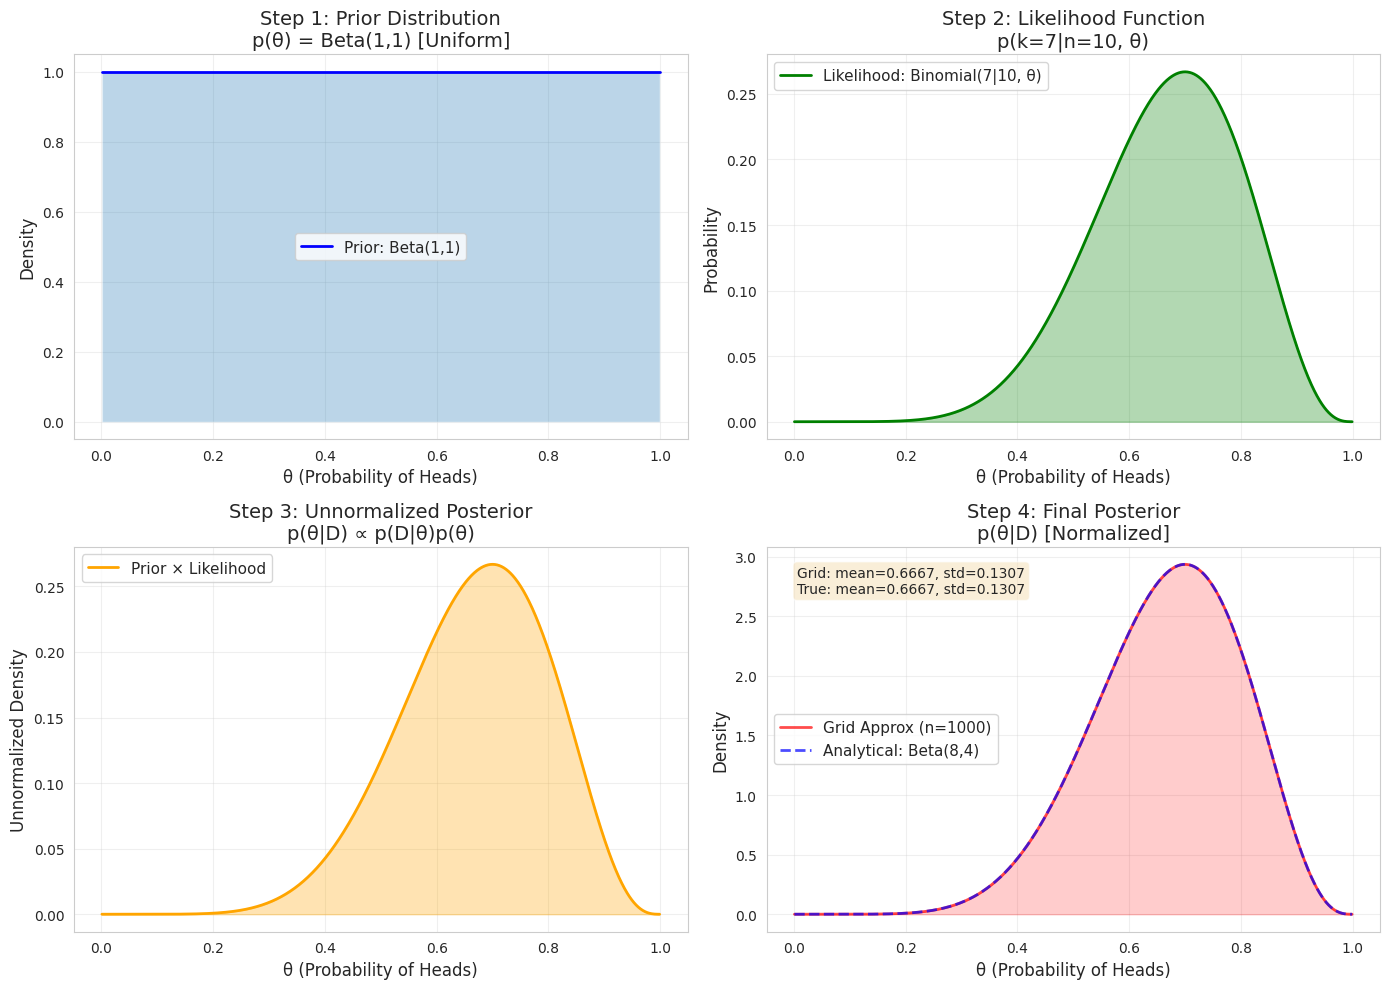

Reproduce this figure in Python. (Note: this script raises an exception after producing the figure.)
"""
01_grid_approximation_basics.py

GRID APPROXIMATION FOR BAYESIAN INFERENCE: BEGINNER LEVEL
==========================================================

Learning Objectives:
-------------------
1. Understand grid approximation as the simplest numerical posterior computation
2. Implement grid approximation for 1D parameter inference
3. Compare grid approximation with analytical solutions
4. Understand computational costs and limitations
5. See why we need more sophisticated sampling methods

Mathematical Foundation:
-----------------------
Bayes' Theorem:
    p(θ | D) = p(D | θ) p(θ) / p(D)

Central Difficulty:
-------------------
The term p(D), also called the *evidence* or *marginal likelihood*, is:
    p(D) = ∫ p(D | θ) p(θ) dθ

This integral is usually impossible to compute analytically.
But **the key insight is that we never need p(D) explicitly**.

Why p(D) Does NOT Matter:
-------------------------
Bayesian computation only requires the posterior **up to a constant**.
That is:
    p(θ | D) ∝ p(D | θ) p(θ)

In grid approximation, we compute:
    unnormalized_i = p(D | θ_i) * p(θ_i)

Then normalize by:
    p(θ_i | D) = unnormalized_i / Σ_j unnormalized_j

The denominator Σ_j unnormalized_j plays the role of p(D),
but we never compute p(D) symbolically — we only use it to normalize.
This idea generalizes to all Bayesian numerical methods:
    • Grid approx: denominator = sum over grid points
    • Importance sampling: denominator = sum of weights
    • MCMC: acceptance ratios cancel the normalizing constant
    • Diffusion/score-based models: learn ∇ log p(x) (normalizing constant cancels)

Grid Approximation Strategy:
---------------------------
1. Define grid of θ values: θ₁, θ₂, ..., θₙ
2. Compute prior at each point: p(θᵢ)
3. Compute likelihood at each point: p(D | θᵢ)
4. Compute unnormalized posterior: p̃(θᵢ) = p(D | θᵢ) p(θᵢ)
5. Normalize:
       p(θᵢ | D) = p̃(θᵢ) / Σⱼ p̃(θⱼ)

Why This Matters:
----------------
- Easiest numerical method for posterior computation
- Makes Bayes' theorem concrete and computational
- Demonstrates how we avoid computing p(D)
- Useful for teaching and simple 1D examples
- Reveals why high-dimensional inference is hard
- Prepares intuition for:
    • Importance sampling (weighted sums)
    • MCMC/Langevin dynamics (ratios, no normalizing constant)
    • Diffusion models (score = ∇ log p(x), normalizing constant cancels)

Connection to Diffusion Models:
------------------------------
Even advanced generative models rely on this same principle:
we only need the *unnormalized* log-density.

In diffusion:
    reverse drift = f(x,t) - g(t)^2 ∇_x log p_t(x)
Again, no need for p_t(x)'s normalizing constant.

Summary:
--------
Grid approximation teaches:
    Bayesian inference = prior × likelihood (unnormalized)
    Final posterior = normalized unnormalized values
    p(D) never needs to be computed explicitly

This insight is the backbone of all modern Bayesian computation.
"""

import numpy as np
import matplotlib.pyplot as plt
import os
from scipy.stats import norm, beta, gamma, binom, poisson
from scipy.integrate import simpson
import seaborn as sns

# Set style for better-looking plots
sns.set_style("whitegrid")
plt.rcParams['figure.figsize'] = (14, 10)


# =============================================================================
# PART 1: SIMPLEST EXAMPLE - COIN FLIP WITH GRID APPROXIMATION
# =============================================================================

def example_1_coin_flip_grid():
    """
    Example 1: Coin Flip Inference Using Grid Approximation
    =======================================================
    
    Problem: We flip a coin n times and observe k heads.
             Infer θ = P(heads) using grid approximation.
    
    Mathematical Setup:
    ------------------
    - Parameter: θ ∈ [0, 1]
    - Prior: p(θ) = Beta(α, β) or Uniform[0,1] = Beta(1,1)
    - Likelihood: p(k|θ,n) = Binomial(k; n, θ) = C(n,k) θᵏ (1-θ)ⁿ⁻ᵏ
    - Posterior: p(θ|k,n) ∝ p(k|θ,n) p(θ)
    
    Grid Approximation Algorithm:
    ----------------------------
    1. Create grid: θ = [0.001, 0.002, ..., 0.999]
    2. Evaluate prior: p(θᵢ) for each grid point
    3. Evaluate likelihood: p(k|θᵢ, n) for each grid point
    4. Multiply: unnormalized_posterior = prior × likelihood
    5. Normalize: posterior = unnormalized_posterior / sum(unnormalized_posterior)
    
    Why Start Here?
    --------------
    - We know the analytical answer: Beta(α+k, β+n-k)
    - Can verify our grid approximation works correctly
    - Builds intuition for numerical methods
    """
    print("=" * 70)
    print("EXAMPLE 1: Coin Flip with Grid Approximation")
    print("=" * 70)
    
    # Data: observed 7 heads in 10 flips
    n_flips = 10
    n_heads = 7
    
    # Prior: Beta(1, 1) = Uniform[0, 1]
    prior_alpha = 1
    prior_beta = 1
    
    print(f"\nData: {n_heads} heads in {n_flips} flips")
    print(f"Prior: Beta({prior_alpha}, {prior_beta}) [Uniform]")
    print(f"Analytical Posterior: Beta({prior_alpha + n_heads}, "
          f"{prior_beta + n_flips - n_heads})")
    
    # GRID APPROXIMATION
    # ==================
    
    # Step 1: Create a grid of θ values
    n_grid = 1000  # Number of grid points
    theta_grid = np.linspace(0.001, 0.999, n_grid)  # Avoid 0 and 1 exactly
    grid_width = theta_grid[1] - theta_grid[0]
    
    print(f"\nGrid Approximation Setup:")
    print(f"  Number of grid points: {n_grid}")
    print(f"  Grid range: [{theta_grid[0]:.3f}, {theta_grid[-1]:.3f}]")
    print(f"  Grid spacing: {grid_width:.6f}")
    
    # Step 2: Evaluate prior at each grid point
    # For Beta(1,1), this is just 1 (uniform)
    prior_grid = beta.pdf(theta_grid, prior_alpha, prior_beta)
    
    # Step 3: Evaluate likelihood at each grid point
    # Binomial likelihood: p(k|θ,n) = C(n,k) θᵏ (1-θ)ⁿ⁻ᵏ
    likelihood_grid = binom.pmf(n_heads, n_flips, theta_grid)
    
    # Step 4: Compute unnormalized posterior (prior × likelihood)
    unnormalized_posterior = prior_grid * likelihood_grid
    
    # Step 5: Normalize to get posterior
    # Discrete approximation to: ∫ p(θ|D) dθ = 1
    normalization_constant = np.sum(unnormalized_posterior) * grid_width
    posterior_grid = unnormalized_posterior / normalization_constant
    
    print(f"\nNormalization constant (approximate evidence): {normalization_constant:.6f}")
    
    # Compare with analytical solution
    analytical_posterior = beta.pdf(theta_grid, 
                                   prior_alpha + n_heads, 
                                   prior_beta + n_flips - n_heads)
    
    # Compute posterior mean and std from grid
    posterior_mean_grid = np.sum(theta_grid * posterior_grid * grid_width)
    posterior_var_grid = np.sum((theta_grid - posterior_mean_grid)**2 * 
                                posterior_grid * grid_width)
    posterior_std_grid = np.sqrt(posterior_var_grid)
    
    # Analytical posterior moments for Beta(α+k, β+n-k)
    post_alpha = prior_alpha + n_heads
    post_beta = prior_beta + n_flips - n_heads
    analytical_mean = post_alpha / (post_alpha + post_beta)
    analytical_std = np.sqrt(post_alpha * post_beta / 
                            ((post_alpha + post_beta)**2 * (post_alpha + post_beta + 1)))
    
    print(f"\nPosterior Mean:")
    print(f"  Grid approximation: {posterior_mean_grid:.6f}")
    print(f"  Analytical:         {analytical_mean:.6f}")
    print(f"  Error:              {abs(posterior_mean_grid - analytical_mean):.6e}")
    
    print(f"\nPosterior Std:")
    print(f"  Grid approximation: {posterior_std_grid:.6f}")
    print(f"  Analytical:         {analytical_std:.6f}")
    print(f"  Error:              {abs(posterior_std_grid - analytical_std):.6e}")
    
    # Visualization
    fig, axes = plt.subplots(2, 2, figsize=(14, 10))
    
    # Plot 1: Prior
    ax = axes[0, 0]
    ax.plot(theta_grid, prior_grid, 'b-', linewidth=2, label='Prior: Beta(1,1)')
    ax.fill_between(theta_grid, prior_grid, alpha=0.3)
    ax.set_xlabel('θ (Probability of Heads)', fontsize=12)
    ax.set_ylabel('Density', fontsize=12)
    ax.set_title('Step 1: Prior Distribution\np(θ) = Beta(1,1) [Uniform]', fontsize=14)
    ax.legend(fontsize=11)
    ax.grid(alpha=0.3)
    
    # Plot 2: Likelihood
    ax = axes[0, 1]
    ax.plot(theta_grid, likelihood_grid, 'g-', linewidth=2, 
           label=f'Likelihood: Binomial({n_heads}|{n_flips}, θ)')
    ax.fill_between(theta_grid, likelihood_grid, alpha=0.3, color='g')
    ax.set_xlabel('θ (Probability of Heads)', fontsize=12)
    ax.set_ylabel('Probability', fontsize=12)
    ax.set_title(f'Step 2: Likelihood Function\np(k={n_heads}|n={n_flips}, θ)', fontsize=14)
    ax.legend(fontsize=11)
    ax.grid(alpha=0.3)
    
    # Plot 3: Unnormalized Posterior
    ax = axes[1, 0]
    ax.plot(theta_grid, unnormalized_posterior, 'orange', linewidth=2,
           label='Prior × Likelihood')
    ax.fill_between(theta_grid, unnormalized_posterior, alpha=0.3, color='orange')
    ax.set_xlabel('θ (Probability of Heads)', fontsize=12)
    ax.set_ylabel('Unnormalized Density', fontsize=12)
    ax.set_title('Step 3: Unnormalized Posterior\np(θ|D) ∝ p(D|θ)p(θ)', fontsize=14)
    ax.legend(fontsize=11)
    ax.grid(alpha=0.3)
    
    # Plot 4: Final Posterior (Grid vs Analytical)
    ax = axes[1, 1]
    ax.plot(theta_grid, posterior_grid, 'r-', linewidth=2, 
           label=f'Grid Approx (n={n_grid})', alpha=0.7)
    ax.plot(theta_grid, analytical_posterior, 'b--', linewidth=2,
           label='Analytical: Beta(8,4)', alpha=0.7)
    ax.fill_between(theta_grid, posterior_grid, alpha=0.2, color='r')
    ax.set_xlabel('θ (Probability of Heads)', fontsize=12)
    ax.set_ylabel('Density', fontsize=12)
    ax.set_title('Step 4: Final Posterior\np(θ|D) [Normalized]', fontsize=14)
    ax.legend(fontsize=11)
    ax.grid(alpha=0.3)
    
    # Add text box with summary
    textstr = f'Grid: mean={posterior_mean_grid:.4f}, std={posterior_std_grid:.4f}\n'
    textstr += f'True: mean={analytical_mean:.4f}, std={analytical_std:.4f}'
    ax.text(0.05, 0.95, textstr, transform=ax.transAxes, fontsize=10,
           verticalalignment='top', bbox=dict(boxstyle='round', 
           facecolor='wheat', alpha=0.5))
    
    plt.tight_layout()
    fig_path = os.path.join(os.path.dirname(__file__), 'example1_coin_flip_grid.png')
    plt.savefig(fig_path, dpi=150, bbox_inches='tight')
    plt.close()
    
    print("\n✓ Plot saved: example1_coin_flip_grid.png")
    print("\nKey Insights:")
    print("  ✓ Grid approximation reproduces analytical result accurately")
    print("  ✓ More grid points → better approximation")
    print("  ✓ Computational cost: O(n) for 1D problem")
    print("  ✓ Direct implementation of Bayes' theorem!")


# =============================================================================
# PART 2: EFFECT OF GRID RESOLUTION
# =============================================================================

def example_2_grid_resolution():
    """
    Example 2: How Grid Resolution Affects Accuracy
    ===============================================
    
    Investigates: What happens when we use too few/too many grid points?
    
    Key Questions:
    -------------
    1. How does accuracy change with grid resolution?
    2. What's the computational cost trade-off?
    3. When is grid approximation "good enough"?
    
    Mathematical Analysis:
    --------------------
    - Error in posterior mean: |E_grid[θ] - E_true[θ]|
    - Error decreases approximately as O(1/n) for grid size n
    - But computation time increases linearly with n
    
    Practical Lesson:
    ----------------
    - Too few points: Inaccurate, but fast
    - Too many points: Accurate, but slow
    - Need to balance accuracy and speed
    - In high dimensions, even "few" points is too many!
    """
    print("\n" + "=" * 70)
    print("EXAMPLE 2: Effect of Grid Resolution")
    print("=" * 70)
    
    # Same setup as Example 1
    n_flips = 10
    n_heads = 7
    prior_alpha, prior_beta = 1, 1
    
    # Analytical solution for comparison
    post_alpha = prior_alpha + n_heads
    post_beta = prior_beta + n_flips - n_heads
    true_mean = post_alpha / (post_alpha + post_beta)
    true_std = np.sqrt(post_alpha * post_beta / 
                      ((post_alpha + post_beta)**2 * (post_alpha + post_beta + 1)))
    
    # Test different grid resolutions
    grid_sizes = [10, 20, 50, 100, 200, 500, 1000, 2000, 5000]
    
    mean_errors = []
    std_errors = []
    computation_times = []
    
    print(f"\nTesting grid resolutions from {grid_sizes[0]} to {grid_sizes[-1]} points...")
    
    for n_grid in grid_sizes:
        import time
        start_time = time.time()
        
        # Grid approximation
        theta_grid = np.linspace(0.001, 0.999, n_grid)
        grid_width = theta_grid[1] - theta_grid[0]
        
        prior_grid = beta.pdf(theta_grid, prior_alpha, prior_beta)
        likelihood_grid = binom.pmf(n_heads, n_flips, theta_grid)
        unnormalized = prior_grid * likelihood_grid
        posterior = unnormalized / (np.sum(unnormalized) * grid_width)
        
        # Compute moments
        post_mean = np.sum(theta_grid * posterior * grid_width)
        post_var = np.sum((theta_grid - post_mean)**2 * posterior * grid_width)
        post_std = np.sqrt(post_var)
        
        # Track errors
        mean_errors.append(abs(post_mean - true_mean))
        std_errors.append(abs(post_std - true_std))
        computation_times.append(time.time() - start_time)
    
    # Visualization
    fig, axes = plt.subplots(2, 2, figsize=(14, 10))
    
    # Plot 1: Mean Error vs Grid Size
    ax = axes[0, 0]
    ax.loglog(grid_sizes, mean_errors, 'bo-', linewidth=2, markersize=8, 
             label='Mean Error')
    # Add reference line: O(1/n)
    ref_line = mean_errors[0] * grid_sizes[0] / np.array(grid_sizes)
    ax.loglog(grid_sizes, ref_line, 'r--', linewidth=2, label='O(1/n) reference')
    ax.set_xlabel('Number of Grid Points', fontsize=12)
    ax.set_ylabel('Absolute Error in Mean', fontsize=12)
    ax.set_title('Posterior Mean: Error vs Resolution', fontsize=14)
    ax.legend(fontsize=11)
    ax.grid(alpha=0.3, which='both')
    
    # Plot 2: Std Error vs Grid Size
    ax = axes[0, 1]
    ax.loglog(grid_sizes, std_errors, 'go-', linewidth=2, markersize=8,
             label='Std Error')
    ref_line_std = std_errors[0] * grid_sizes[0] / np.array(grid_sizes)
    ax.loglog(grid_sizes, ref_line_std, 'r--', linewidth=2, label='O(1/n) reference')
    ax.set_xlabel('Number of Grid Points', fontsize=12)
    ax.set_ylabel('Absolute Error in Std', fontsize=12)
    ax.set_title('Posterior Std: Error vs Resolution', fontsize=14)
    ax.legend(fontsize=11)
    ax.grid(alpha=0.3, which='both')
    
    # Plot 3: Computation Time vs Grid Size
    ax = axes[1, 0]
    ax.plot(grid_sizes, np.array(computation_times) * 1000, 'mo-', 
           linewidth=2, markersize=8, label='Computation Time')
    # Linear reference
    linear_ref = computation_times[-1] * 1000 * np.array(grid_sizes) / grid_sizes[-1]
    ax.plot(grid_sizes, linear_ref, 'r--', linewidth=2, label='O(n) reference')
    ax.set_xlabel('Number of Grid Points', fontsize=12)
    ax.set_ylabel('Computation Time (ms)', fontsize=12)
    ax.set_title('Computational Cost vs Resolution', fontsize=14)
    ax.legend(fontsize=11)
    ax.grid(alpha=0.3)
    
    # Plot 4: Accuracy-Speed Trade-off
    ax = axes[1, 1]
    ax.loglog(np.array(computation_times) * 1000, mean_errors, 'ro-', 
             linewidth=2, markersize=8)
    for i, n in enumerate(grid_sizes[::2]):  # Label every other point
        ax.annotate(f'n={n}', 
                   (computation_times[i*2] * 1000, mean_errors[i*2]),
                   xytext=(5, 5), textcoords='offset points', fontsize=9)
    ax.set_xlabel('Computation Time (ms)', fontsize=12)
    ax.set_ylabel('Absolute Error in Mean', fontsize=12)
    ax.set_title('Accuracy-Speed Trade-off\n(Lower left = Better)', fontsize=14)
    ax.grid(alpha=0.3, which='both')
    
    plt.tight_layout()
    fig_path = os.path.join(os.path.dirname(__file__), 'grid_resolution_analysis.png')
    plt.savefig(fig_path, dpi=150, bbox_inches='tight')
    plt.close()
    
    print("\n✓ Plot saved: grid_resolution_analysis.png")
    print("\nKey Observations:")
    print(f"  • Error decreases approximately as O(1/n)")
    print(f"  • With n=1000: mean error = {mean_errors[6]:.2e}")
    print(f"  • With n=5000: mean error = {mean_errors[-1]:.2e}")
    print(f"  • Computation time grows linearly: O(n)")
    print(f"  • Sweet spot: n=500-1000 for 1D problems")


# =============================================================================
# PART 3: DIFFERENT PRIOR-LIKELIHOOD COMBINATIONS
# =============================================================================

def example_3_normal_inference():
    """
    Example 3: Inference for Normal Distribution Mean
    =================================================
    
    Problem: Observe data from N(μ, σ²) with known σ². Infer μ.
    
    Mathematical Setup:
    ------------------
    - Unknown: μ (mean)
    - Known: σ = 1 (standard deviation)
    - Data: x₁, ..., xₙ ~ N(μ, σ²)
    - Prior: μ ~ N(μ₀, τ²)
    - Likelihood: p(x₁,...,xₙ|μ) = ∏ N(xᵢ|μ, σ²)
    - Posterior: μ|D ~ N(μ_post, σ_post²)  [Conjugate!]
    
    Analytical Solution (Conjugate Gaussian):
    ----------------------------------------
    μ_post = (τ⁻² μ₀ + nσ⁻² x̄) / (τ⁻² + nσ⁻²)
    σ_post² = 1 / (τ⁻² + nσ⁻²)
    
    Why This Example?
    ----------------
    - Shows grid approximation on different problem type
    - Normal-Normal conjugacy is fundamental
    - Connects to Gaussian processes and diffusion models
    - Demonstrates grid approximation for continuous data
    """
    print("\n" + "=" * 70)
    print("EXAMPLE 3: Normal Distribution Mean Inference")
    print("=" * 70)
    
    np.random.seed(42)
    
    # True parameter and data generation
    true_mu = 2.5
    sigma = 1.0  # Known standard deviation
    n_data = 20
    
    # Generate data
    data = np.random.normal(true_mu, sigma, n_data)
    data_mean = data.mean()
    
    # Prior: N(0, 3²)
    prior_mu = 0.0
    prior_tau = 3.0
    
    print(f"\nTrue mean: μ = {true_mu}")
    print(f"Data: n = {n_data}, x̄ = {data_mean:.3f}, σ = {sigma}")
    print(f"Prior: N({prior_mu}, {prior_tau}²)")
    
    # Analytical posterior (conjugate)
    precision_prior = 1 / prior_tau**2
    precision_likelihood = n_data / sigma**2
    precision_post = precision_prior + precision_likelihood
    
    post_mu = (precision_prior * prior_mu + precision_likelihood * data_mean) / precision_post
    post_sigma = np.sqrt(1 / precision_post)
    
    print(f"Analytical Posterior: N({post_mu:.4f}, {post_sigma:.4f})")
    
    # Grid Approximation
    n_grid = 1000
    mu_grid = np.linspace(data_mean - 3*sigma, data_mean + 3*sigma, n_grid)
    grid_width = mu_grid[1] - mu_grid[0]
    
    # Prior
    prior_grid = norm.pdf(mu_grid, prior_mu, prior_tau)
    
    # Likelihood: p(D|μ) = ∏ᵢ N(xᵢ|μ, σ²)
    # Log-likelihood for numerical stability
    log_likelihood_grid = np.zeros(n_grid)
    for x in data:
        log_likelihood_grid += norm.logpdf(x, mu_grid, sigma)
    likelihood_grid = np.exp(log_likelihood_grid - log_likelihood_grid.max())
    
    # Posterior
    unnormalized = prior_grid * likelihood_grid
    posterior_grid = unnormalized / (np.sum(unnormalized) * grid_width)
    
    # Analytical posterior for comparison
    analytical_posterior = norm.pdf(mu_grid, post_mu, post_sigma)
    
    # Compute posterior mean and std from grid
    grid_post_mu = np.sum(mu_grid * posterior_grid * grid_width)
    grid_post_var = np.sum((mu_grid - grid_post_mu)**2 * posterior_grid * grid_width)
    grid_post_sigma = np.sqrt(grid_post_var)
    
    print(f"\nGrid Approximation Posterior: N({grid_post_mu:.4f}, {grid_post_sigma:.4f})")
    print(f"Error in mean: {abs(grid_post_mu - post_mu):.6e}")
    print(f"Error in std:  {abs(grid_post_sigma - post_sigma):.6e}")
    
    # Visualization
    fig, axes = plt.subplots(2, 2, figsize=(14, 10))
    
    # Plot 1: Data
    ax = axes[0, 0]
    ax.hist(data, bins=15, density=True, alpha=0.7, color='skyblue',
           edgecolor='black', label='Observed Data')
    x_range = np.linspace(data.min()-1, data.max()+1, 200)
    ax.plot(x_range, norm.pdf(x_range, true_mu, sigma), 'r-', 
           linewidth=2, label=f'True: N({true_mu}, {sigma})')
    ax.axvline(data_mean, color='green', linestyle='--', linewidth=2,
              label=f'Sample mean: {data_mean:.2f}')
    ax.set_xlabel('x', fontsize=12)
    ax.set_ylabel('Density', fontsize=12)
    ax.set_title(f'Observed Data (n={n_data})', fontsize=14)
    ax.legend(fontsize=10)
    ax.grid(alpha=0.3)
    
    # Plot 2: Prior and Likelihood
    ax = axes[0, 1]
    # Normalize likelihood for visualization
    likelihood_viz = likelihood_grid / likelihood_grid.max() * prior_grid.max()
    ax.plot(mu_grid, prior_grid, 'b-', linewidth=2, label='Prior', alpha=0.7)
    ax.fill_between(mu_grid, prior_grid, alpha=0.2)
    ax.plot(mu_grid, likelihood_viz, 'g-', linewidth=2, 
           label='Likelihood (scaled)', alpha=0.7)
    ax.fill_between(mu_grid, likelihood_viz, alpha=0.2, color='g')
    ax.set_xlabel('μ', fontsize=12)
    ax.set_ylabel('Density', fontsize=12)
    ax.set_title('Prior and Likelihood', fontsize=14)
    ax.legend(fontsize=11)
    ax.grid(alpha=0.3)
    
    # Plot 3: Posterior Comparison
    ax = axes[1, 0]
    ax.plot(mu_grid, posterior_grid, 'r-', linewidth=2,
           label='Grid Approximation', alpha=0.7)
    ax.plot(mu_grid, analytical_posterior, 'b--', linewidth=2,
           label='Analytical', alpha=0.7)
    ax.fill_between(mu_grid, posterior_grid, alpha=0.2, color='r')
    ax.axvline(true_mu, color='green', linestyle=':', linewidth=2,
              label=f'True μ={true_mu}')
    ax.set_xlabel('μ', fontsize=12)
    ax.set_ylabel('Density', fontsize=12)
    ax.set_title('Posterior Distribution', fontsize=14)
    ax.legend(fontsize=11)
    ax.grid(alpha=0.3)
    
    # Plot 4: Prior to Posterior Update
    ax = axes[1, 1]
    ax.plot(mu_grid, prior_grid, 'b-', linewidth=2, label='Prior', alpha=0.5)
    ax.plot(mu_grid, posterior_grid, 'r-', linewidth=3, label='Posterior')
    ax.fill_between(mu_grid, prior_grid, alpha=0.2, color='b')
    ax.fill_between(mu_grid, posterior_grid, alpha=0.3, color='r')
    ax.axvline(prior_mu, color='b', linestyle='--', linewidth=2, alpha=0.5)
    ax.axvline(grid_post_mu, color='r', linestyle='--', linewidth=2)
    ax.set_xlabel('μ', fontsize=12)
    ax.set_ylabel('Density', fontsize=12)
    ax.set_title('Prior → Posterior Update\n(Uncertainty Reduction)', fontsize=14)
    ax.legend(fontsize=11)
    ax.grid(alpha=0.3)
    
    # Add text box
    textstr = f'Prior:     μ={prior_mu:.2f}, σ={prior_tau:.2f}\n'
    textstr += f'Posterior: μ={grid_post_mu:.2f}, σ={grid_post_sigma:.2f}\n'
    textstr += f'Uncertainty reduced by {(1 - grid_post_sigma/prior_tau)*100:.1f}%'
    ax.text(0.05, 0.95, textstr, transform=ax.transAxes, fontsize=10,
           verticalalignment='top', bbox=dict(boxstyle='round',
           facecolor='wheat', alpha=0.5), family='monospace')
    
    plt.tight_layout()
    fig_path = os.path.join(os.path.dirname(__file__), 'normal_mean_inference.png')
    plt.savefig(fig_path, dpi=150, bbox_inches='tight')
    plt.close()
    
    print("\n✓ Plot saved: normal_mean_inference.png")
    print("\nKey Insights:")
    print("  ✓ Grid approximation works for continuous data")
    print("  ✓ Log-likelihood trick prevents numerical underflow")
    print("  ✓ Posterior combines prior and data appropriately")
    print("  ✓ More data → posterior closer to likelihood, less to prior")


# =============================================================================
# PART 4: WHEN GRID APPROXIMATION STARTS TO FAIL
# =============================================================================

def example_4_curse_of_dimensionality_preview():
    """
    Example 4: Preview of the Curse of Dimensionality
    =================================================
    
    Problem: What happens when we go to 2D? 3D? Higher?
    
    The Curse:
    ----------
    - 1D: 1,000 grid points is fine
    - 2D: 1,000 × 1,000 = 1,000,000 points needed
    - 3D: 1,000³ = 1,000,000,000 points needed
    - 10D: 1,000¹⁰ = ∞ (practically impossible!)
    
    Computational Cost:
    ------------------
    For d dimensions with n points per dimension:
    - Total grid points: n^d
    - Memory: O(n^d)
    - Computation: O(n^d)
    
    This is why we need MCMC!
    -------------------------
    MCMC samples don't cover every grid point.
    Instead, they focus on high-probability regions.
    
    Example: For a 10D posterior:
    - Grid: Need 10^30 points (impossible!)
    - MCMC: 10,000 samples is often enough!
    
    Connection to Diffusion:
    -----------------------
    - Images are extremely high dimensional (e.g., 256×256×3 = 196,608 dimensions!)
    - Grid approximation is completely hopeless
    - Need score-based sampling methods (diffusion!)
    """
    print("\n" + "=" * 70)
    print("EXAMPLE 4: Curse of Dimensionality")
    print("=" * 70)
    
    # Demonstrate computational requirements
    dimensions = np.arange(1, 11)
    points_per_dim = 100  # Conservative estimate
    
    total_points = points_per_dim ** dimensions
    memory_mb = total_points * 8 / 1e6  # 8 bytes per float64
    
    print(f"\nGrid Approximation Requirements (n={points_per_dim} points per dimension):")
    print("=" * 70)
    print(f"{'Dimension':<12} {'Total Points':<20} {'Memory (MB)':<20} {'Feasible?':<10}")
    print("-" * 70)
    
    for d, pts, mem in zip(dimensions, total_points, memory_mb):
        feasible = "✓ Yes" if mem < 1000 else "✗ No"
        print(f"{d:<12} {pts:<20,.0f} {mem:<20,.2f} {feasible:<10}")
    
    # Visualization
    fig, axes = plt.subplots(2, 2, figsize=(14, 10))
    
    # Plot 1: Total Points vs Dimension
    ax = axes[0, 0]
    ax.semilogy(dimensions, total_points, 'ro-', linewidth=2, markersize=8)
    ax.axhline(1e9, color='r', linestyle='--', linewidth=2, 
              label='1 billion (practical limit)')
    ax.set_xlabel('Number of Dimensions', fontsize=12)
    ax.set_ylabel('Total Grid Points', fontsize=12)
    ax.set_title(f'Exponential Growth: n^d\n(n={points_per_dim})', fontsize=14)
    ax.legend(fontsize=11)
    ax.grid(alpha=0.3, which='both')
    
    # Plot 2: Memory Requirements
    ax = axes[0, 1]
    ax.semilogy(dimensions, memory_mb, 'bo-', linewidth=2, markersize=8)
    ax.axhline(1000, color='r', linestyle='--', linewidth=2,
              label='1 GB (reasonable)')
    ax.axhline(100000, color='orange', linestyle='--', linewidth=2,
              label='100 GB (impractical)')
    ax.set_xlabel('Number of Dimensions', fontsize=12)
    ax.set_ylabel('Memory Required (MB)', fontsize=12)
    ax.set_title('Memory Requirements\n(8 bytes per number)', fontsize=14)
    ax.legend(fontsize=11)
    ax.grid(alpha=0.3, which='both')
    
    # Plot 3: Grid vs MCMC Comparison
    ax = axes[1, 0]
    mcmc_samples = np.full(len(dimensions), 10000)  # Constant MCMC samples
    
    ax.semilogy(dimensions, total_points, 'ro-', linewidth=2, 
               markersize=8, label='Grid Points Needed')
    ax.semilogy(dimensions, mcmc_samples, 'g--', linewidth=3,
               label='MCMC Samples (typical)')
    ax.set_xlabel('Number of Dimensions', fontsize=12)
    ax.set_ylabel('Number of Points/Samples', fontsize=12)
    ax.set_title('Grid vs MCMC: Scaling Comparison', fontsize=14)
    ax.legend(fontsize=11)
    ax.grid(alpha=0.3, which='both')
    
    # Plot 4: Text explanation
    ax = axes[1, 1]
    ax.axis('off')
    
    explanation = [
        ("Why Grid Approximation Fails", 0.95, 16, 'bold', 'black'),
        ("", 0.88, 12, 'normal', 'black'),
        ("The Curse of Dimensionality:", 0.82, 13, 'bold', 'darkred'),
        ("• Grid points grow exponentially: n^d", 0.75, 11, 'normal', 'black'),
        ("• 1D: 100 points = 100 evaluations ✓", 0.70, 10, 'normal', 'darkgreen'),
        ("• 2D: 100² = 10,000 evaluations ✓", 0.66, 10, 'normal', 'darkgreen'),
        ("• 3D: 100³ = 1,000,000 evaluations ~", 0.62, 10, 'normal', 'orange'),
        ("• 10D: 100¹⁰ = impossible! ✗", 0.58, 10, 'normal', 'darkred'),
        ("", 0.52, 12, 'normal', 'black'),
        ("Why We Need MCMC:", 0.45, 13, 'bold', 'darkblue'),
        ("• Focuses on high-probability regions", 0.38, 11, 'normal', 'black'),
        ("• Samples scale gracefully with dimension", 0.34, 11, 'normal', 'black'),
        ("• 10,000 samples often sufficient", 0.30, 11, 'normal', 'black'),
        ("• Works in 100D, 1000D, even higher!", 0.26, 11, 'normal', 'black'),
        ("", 0.19, 12, 'normal', 'black'),
        ("For diffusion models:", 0.12, 12, 'bold', 'purple'),
        ("Images are 100,000+ dimensions!", 0.06, 11, 'normal', 'purple'),
        ("Grid approximation is hopeless.", 0.02, 11, 'normal', 'purple'),
    ]
    
    for text, y, size, weight, color in explanation:
        ax.text(0.05, y, text, transform=ax.transAxes, fontsize=size,
               fontweight=weight, color=color)
    
    plt.tight_layout()
    fig_path = os.path.join(os.path.dirname(__file__), 'curse_of_dimensionality.png')
    plt.savefig(fig_path, dpi=150, bbox_inches='tight')
    plt.close()
    
    print("\n✓ Plot saved: curse_of_dimensionality.png")
    print("\nConclusion:")
    print("  Grid approximation is excellent for teaching and 1D/2D problems")
    print("  But it completely fails for high-dimensional inference")
    print("  → This motivates MCMC methods (next module!)")
    print("  → And eventually score-based diffusion (Part 3)")


# =============================================================================
# PART 5: PRACTICAL CONSIDERATIONS
# =============================================================================

def example_5_practical_tips():
    """
    Example 5: Practical Tips for Grid Approximation
    ================================================
    
    Important Practical Considerations:
    ----------------------------------
    1. Numerical Stability
       - Use log probabilities when possible
       - Subtract maximum before exp() to prevent overflow
       
    2. Grid Range
       - Cover the support of the posterior
       - Check that posterior probability near boundaries is ~0
       
    3. Grid Spacing
       - Uniform spacing is simplest
       - Adaptive grids can be more efficient
       
    4. Integration
       - Use proper numerical integration (not just sum!)
       - Trapezoidal rule: ∫ f(x)dx ≈ Δx Σ f(xᵢ)
       - Simpson's rule for higher accuracy
       
    5. When to Use Grid Approximation
       - 1D problems: Almost always fine
       - 2D problems: Usually OK
       - 3D+ problems: Consider MCMC instead
    """
    print("\n" + "=" * 70)
    print("EXAMPLE 5: Practical Tips and Numerical Stability")
    print("=" * 70)
    
    # Example: Numerical instability without log probabilities
    print("\nDemonstration: Why we need log probabilities")
    print("-" * 70)
    
    # Generate some data that leads to very small likelihoods
    np.random.seed(42)
    true_mean = 5.0
    sigma = 0.5
    n_data = 50  # Lots of data → small joint likelihood
    
    data = np.random.normal(true_mean, sigma, n_data)
    
    # Grid
    mu_grid = np.linspace(0, 10, 1000)
    
    # Method 1: Direct computation (will underflow!)
    print("\nMethod 1: Direct probability multiplication")
    likelihood_direct = np.ones(len(mu_grid))
    for x in data:
        likelihood_direct *= norm.pdf(x, mu_grid, sigma)
    
    print(f"  Min likelihood: {likelihood_direct.min()}")
    print(f"  Max likelihood: {likelihood_direct.max()}")
    print(f"  Problem: {np.sum(likelihood_direct == 0)} points became exactly 0!")
    
    # Method 2: Log probabilities (numerically stable)
    print("\nMethod 2: Log probability addition (CORRECT)")
    log_likelihood = np.zeros(len(mu_grid))
    for x in data:
        log_likelihood += norm.logpdf(x, mu_grid, sigma)
    
    # Subtract maximum before exponentiating
    log_likelihood_normalized = log_likelihood - log_likelihood.max()
    likelihood_stable = np.exp(log_likelihood_normalized)
    
    print(f"  Min log-likelihood: {log_likelihood.min():.2f}")
    print(f"  Max log-likelihood: {log_likelihood.max():.2f}")
    print(f"  After exp: min={likelihood_stable.min():.2e}, max={likelihood_stable.max():.2e}")
    print(f"  ✓ No underflow!")
    
    # Visualization
    fig, axes = plt.subplots(2, 2, figsize=(14, 10))
    
    # Plot 1: Direct computation (problematic)
    ax = axes[0, 0]
    ax.plot(mu_grid, likelihood_direct, 'r-', linewidth=2)
    ax.set_xlabel('μ', fontsize=12)
    ax.set_ylabel('Likelihood (direct)', fontsize=12)
    ax.set_title('Method 1: Direct Multiplication\n⚠ Numerical Underflow!', 
                fontsize=14, color='red')
    ax.grid(alpha=0.3)
    text = f'Most values = 0\ndue to underflow'
    ax.text(0.5, 0.5, text, transform=ax.transAxes,
           fontsize=12, ha='center', color='red',
           bbox=dict(boxstyle='round', facecolor='yellow', alpha=0.7))
    
    # Plot 2: Log scale
    ax = axes[0, 1]
    ax.plot(mu_grid, log_likelihood, 'g-', linewidth=2)
    ax.set_xlabel('μ', fontsize=12)
    ax.set_ylabel('Log-Likelihood', fontsize=12)
    ax.set_title('Method 2: Log Probabilities\n✓ Numerically Stable', 
                fontsize=14, color='green')
    ax.grid(alpha=0.3)
    
    # Plot 3: After exponentiation
    ax = axes[1, 0]
    ax.plot(mu_grid, likelihood_stable, 'b-', linewidth=2)
    ax.axvline(true_mean, color='r', linestyle='--', linewidth=2,
              label=f'True μ={true_mean}')
    ax.set_xlabel('μ', fontsize=12)
    ax.set_ylabel('Likelihood (stable)', fontsize=12)
    ax.set_title('Method 2: After Normalization\n✓ Correct Result', 
                fontsize=14, color='blue')
    ax.legend(fontsize=11)
    ax.grid(alpha=0.3)
    
    # Plot 4: Best practices summary
    ax = axes[1, 1]
    ax.axis('off')
    
    best_practices = [
        ("Best Practices for Grid Approximation", 0.95, 14, 'bold', 'black'),
        ("", 0.88, 12, 'normal', 'black'),
        ("1. Numerical Stability:", 0.82, 12, 'bold', 'darkblue'),
        ("   ✓ Use log-probabilities", 0.77, 10, 'normal', 'black'),
        ("   ✓ Subtract max before exp()", 0.73, 10, 'normal', 'black'),
        ("   ✓ Check for underflow", 0.69, 10, 'normal', 'black'),
        ("", 0.64, 10, 'normal', 'black'),
        ("2. Grid Design:", 0.58, 12, 'bold', 'darkblue'),
        ("   ✓ Cover posterior support", 0.53, 10, 'normal', 'black'),
        ("   ✓ Check boundary values ≈ 0", 0.49, 10, 'normal', 'black'),
        ("   ✓ Use enough points (1000+)", 0.45, 10, 'normal', 'black'),
        ("", 0.40, 10, 'normal', 'black'),
        ("3. Integration:", 0.34, 12, 'bold', 'darkblue'),
        ("   ✓ Multiply by grid width Δx", 0.29, 10, 'normal', 'black'),
        ("   ✓ Use scipy.integrate if needed", 0.25, 10, 'normal', 'black'),
        ("", 0.20, 10, 'normal', 'black'),
        ("4. When to Use:", 0.14, 12, 'bold', 'darkred'),
        ("   ✓ 1D, 2D: Usually fine", 0.09, 10, 'normal', 'darkgreen'),
        ("   ✗ 3D+: Consider MCMC", 0.05, 10, 'normal', 'darkred'),
    ]
    
    for text, y, size, weight, color in best_practices:
        ax.text(0.05, y, text, transform=ax.transAxes, fontsize=size,
               fontweight=weight, color=color)
    
    plt.tight_layout()
    fig_path = os.path.join(os.path.dirname(__file__), 'numerical_stability.png')
    plt.savefig(fig_path, dpi=150, bbox_inches='tight')
    plt.close()
    
    print("\n✓ Plot saved: numerical_stability.png")
    print("\nKey Takeaways:")
    print("  ✓ Always use log probabilities for products of many terms")
    print("  ✓ Subtract maximum log-probability before exponentiating")
    print("  ✓ Check your results make sense (no NaNs, Infs, or all zeros!)")
    print("  ✓ Grid approximation is great for learning, but limited to low dimensions")


# =============================================================================
# PART 6: LOOKING FORWARD
# =============================================================================

def preview_next_steps():
    """
    Preview: From Grid Approximation to MCMC
    ========================================
    
    What We've Learned:
    ------------------
    ✓ Grid approximation is the simplest numerical Bayesian inference method
    ✓ Direct implementation of Bayes' theorem
    ✓ Works great for 1D and 2D problems
    ✗ Fails catastrophically for high dimensions (curse of dimensionality)
    
    What's Next:
    -----------
    Module 03-06: MCMC Methods
    - Metropolis-Hastings algorithm
    - Gibbs sampling
    - Convergence diagnostics
    - Practical MCMC implementation
    
    Module 07-09: Langevin Dynamics
    - Gradient-based sampling
    - Score functions
    - Connections to diffusion
    
    Part 3: Diffusion Models
    - Score matching
    - Denoising diffusion probabilistic models
    - Iterative refinement
    
    The Journey:
    -----------
    Grid → MCMC → Langevin → Score Matching → Diffusion
    
    Each method solves the problems of the previous one!
    """
    print("\n" + "=" * 70)
    print("PREVIEW: From Grid Approximation to Advanced Methods")
    print("=" * 70)
    
    fig, ax = plt.subplots(figsize=(14, 10))
    ax.axis('off')
    
    roadmap = [
        ("The Path from Grid Approximation to Diffusion", 0.96, 18, 'bold', 'black'),
        ("", 0.90, 12, 'normal', 'black'),
        
        ("✓ Module 02: Grid Approximation", 0.84, 14, 'bold', 'darkgreen'),
        ("  • Direct implementation of Bayes' theorem", 0.79, 11, 'normal', 'black'),
        ("  • Works perfectly for 1D-2D problems", 0.75, 11, 'normal', 'black'),
        ("  ✗ Exponential scaling kills it for high-D", 0.71, 11, 'normal', 'darkred'),
        ("", 0.66, 10, 'normal', 'black'),
        
        ("→ Module 03-06: MCMC Sampling", 0.60, 14, 'bold', 'darkblue'),
        ("  • Random walk through parameter space", 0.55, 11, 'normal', 'black'),
        ("  • Only visit high-probability regions", 0.51, 11, 'normal', 'black'),
        ("  • Works in any dimension!", 0.47, 11, 'normal', 'darkgreen'),
        ("  ~ But can be slow to converge", 0.43, 11, 'normal', 'orange'),
        ("", 0.38, 10, 'normal', 'black'),
        
        ("→ Module 07-09: Langevin Dynamics", 0.32, 14, 'bold', 'purple'),
        ("  • Use gradients to guide sampling", 0.27, 11, 'normal', 'black'),
        ("  • Follow the score: ∇log p(x)", 0.23, 11, 'normal', 'black'),
        ("  • Much faster than random MCMC", 0.19, 11, 'normal', 'darkgreen'),
        ("  • Bridge to diffusion models!", 0.15, 11, 'normal', 'darkgreen'),
        ("", 0.10, 10, 'normal', 'black'),
        
        ("→ Part 3: Diffusion Models", 0.04, 14, 'bold', 'red'),
        ("  • Iterative denoising via learned scores", 0.00, 11, 'normal', 'black'),
    ]
    
    for text, y, size, weight, color in roadmap:
        if text.startswith("→"):
            # Draw arrow
            ax.annotate('', xy=(0.15, y+0.01), xytext=(0.15, y+0.04),
                       xycoords='axes fraction',
                       arrowprops=dict(arrowstyle='->', lw=3, color='gray'))
        ax.text(0.05, y, text, transform=ax.transAxes, fontsize=size,
               fontweight=weight, color=color)
    
    # Add summary box
    summary_box = [
        "Key Insight:",
        "",
        "Each method solves the limitations",
        "of the previous one!",
        "",
        "Grid: O(n^d) → MCMC: O(samples)",
        "MCMC slow → Langevin: use gradients",
        "Langevin → Diffusion: iterative refinement",
    ]
    
    box_text = '\n'.join(summary_box)
    ax.text(0.70, 0.30, box_text, transform=ax.transAxes,
           fontsize=11, verticalalignment='top', family='monospace',
           bbox=dict(boxstyle='round', facecolor='lightyellow', 
                    edgecolor='black', linewidth=2))
    
    plt.tight_layout()
    fig_path = os.path.join(os.path.dirname(__file__), 'roadmap_to_diffusion.png')
    plt.savefig(fig_path, dpi=150, bbox_inches='tight')
    plt.close()
    
    print("\n✓ Plot saved: roadmap_to_diffusion.png")
    print("\nWhat You've Mastered:")
    print("  ✓ Implementing Bayesian inference numerically")
    print("  ✓ Understanding trade-offs (accuracy vs computation)")
    print("  ✓ Recognizing when grid approximation breaks down")
    print("  ✓ Numerical stability techniques")
    print("\nYou're ready for MCMC methods!")


# =============================================================================
# MAIN EXECUTION
# =============================================================================

if __name__ == "__main__":
    print("\n" + "=" * 70)
    print("GRID APPROXIMATION FOR BAYESIAN INFERENCE: BEGINNER TUTORIAL")
    print("=" * 70)
    print("\nThis tutorial covers:")
    print("  1. Basic grid approximation for coin flip inference")
    print("  2. Effect of grid resolution on accuracy")
    print("  3. Normal distribution mean inference")
    print("  4. Curse of dimensionality")
    print("  5. Practical considerations and numerical stability")
    print("  6. Preview of MCMC methods")
    print("\n" + "=" * 70)
    
    # Run all examples
    example_1_coin_flip_grid()
    example_2_grid_resolution()
    example_3_normal_inference()
    example_4_curse_of_dimensionality_preview()
    example_5_practical_tips()
    preview_next_steps()
    
    print("\n" + "=" * 70)
    print("TUTORIAL COMPLETE!")
    print("=" * 70)
    print("\nGenerated files:")
    print("  • example1_coin_flip_grid.png")
    print("  • grid_resolution_analysis.png")
    print("  • normal_mean_inference.png")
    print("  • curse_of_dimensionality.png")
    print("  • numerical_stability.png")
    print("  • roadmap_to_diffusion.png")
    print("\nNext: 02_grid_approximation_intermediate.py")
    print("      (2D grids, contour plots, and computational optimization)")
